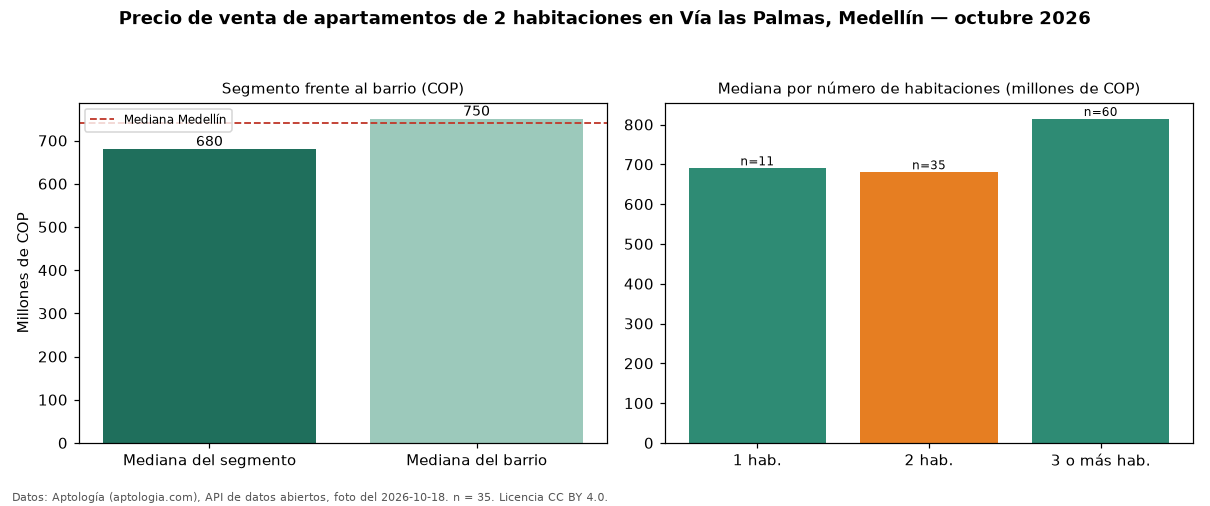

The table this chart was drawn from, first rows:
seccion, metrica, valor_cop, n
precio, mediana, 680000000, 35
habitaciones, 1, 690000000, 11
habitaciones, 2, 680000000, 35
habitaciones, 3+, 814000000, 60
barrio, mediana_barrio_todos_los_tamanos, 750000000, 107
ciudad, mediana_ciudad, 740500000, 
fuente, fecha_foto, 2026-10-18, 
fuente, atribucion, https://www.aptologia.com/venta/medellin…, 
